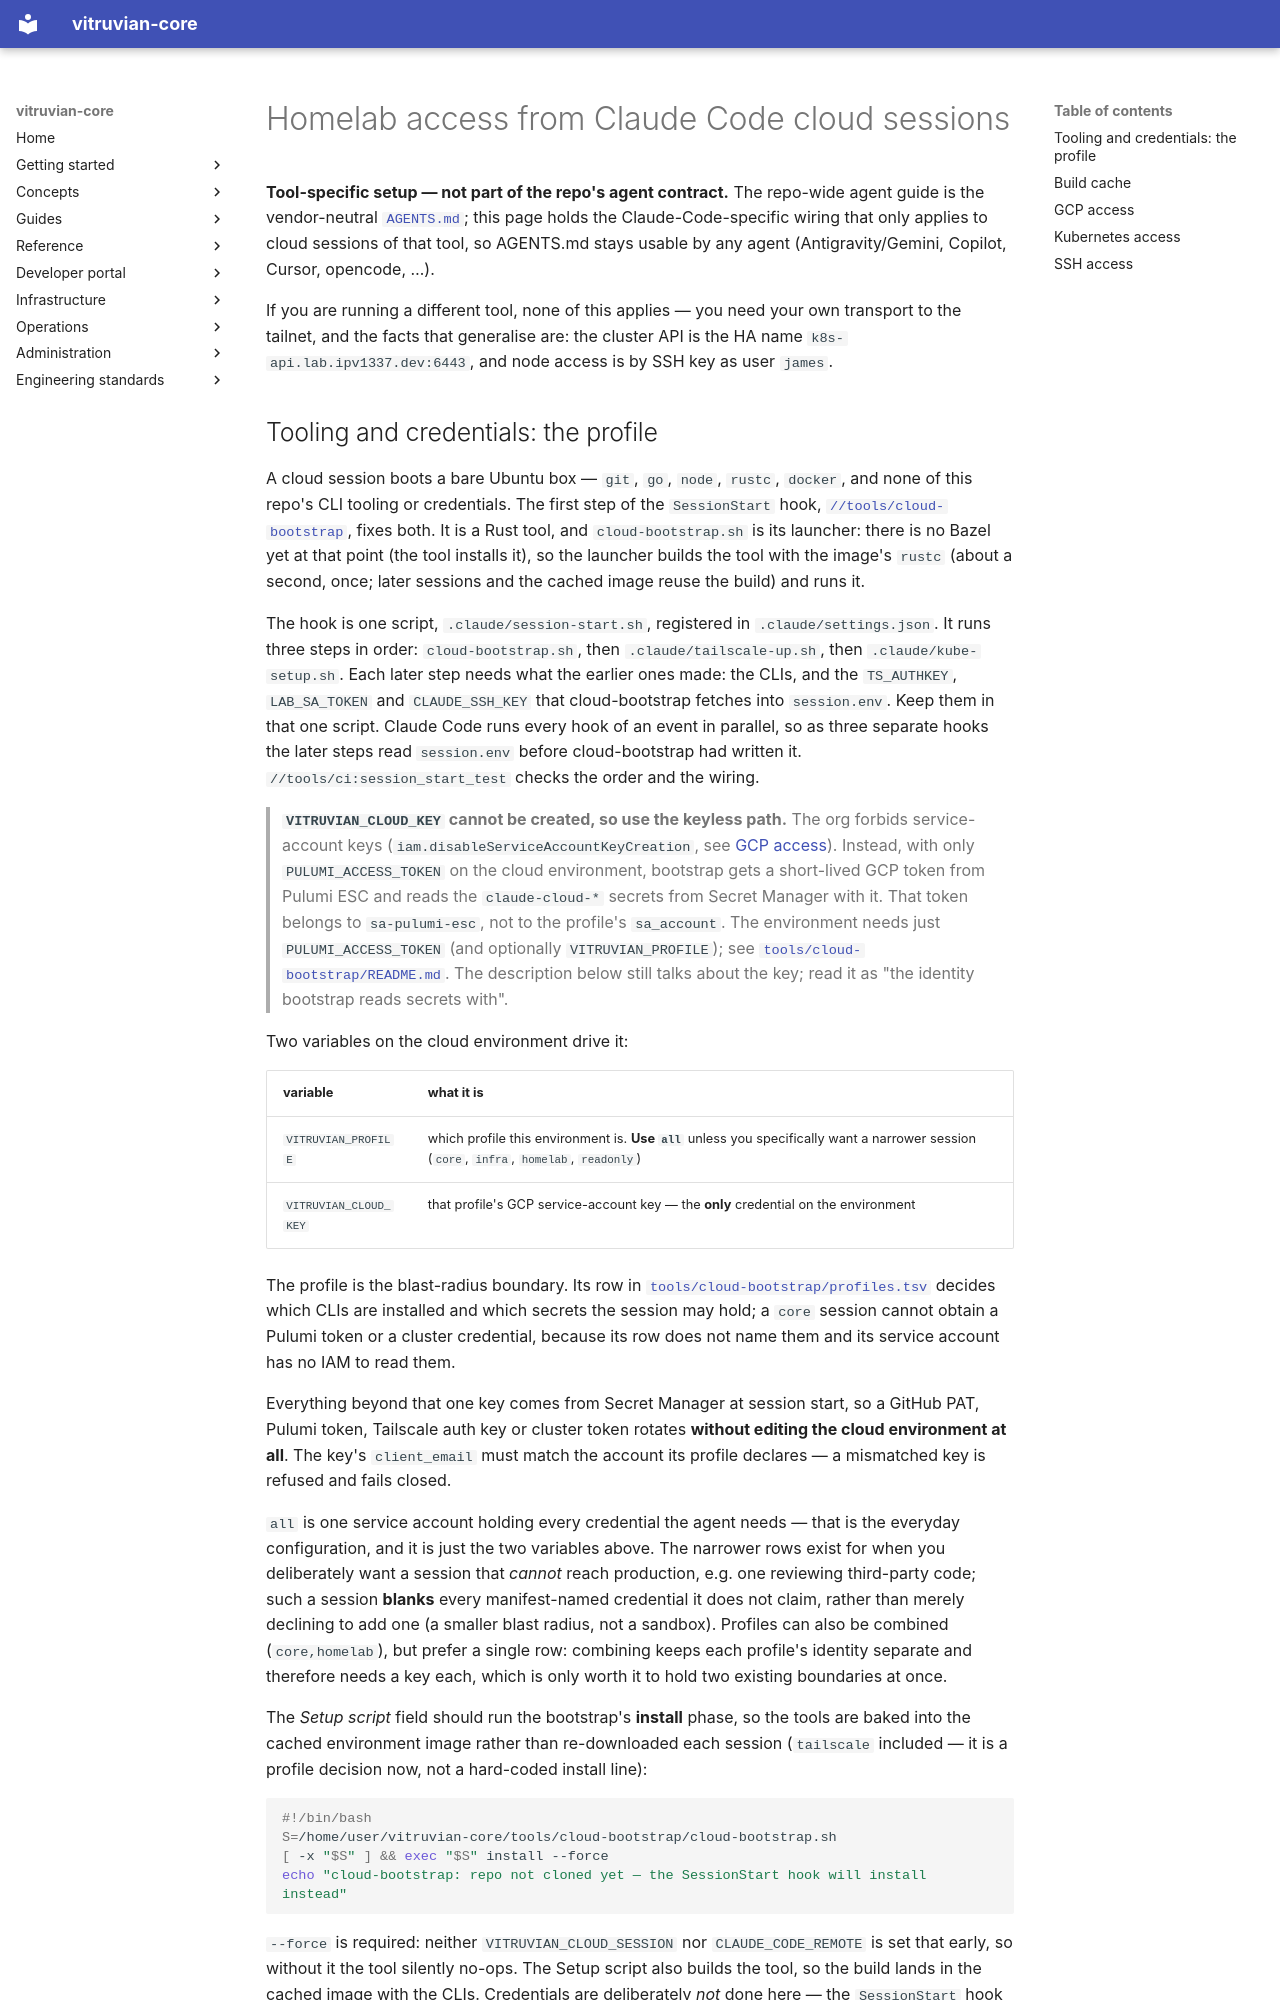

repository: VitruvianSoftware/vitruvian-core · page: admin/claude-code-cloud-sessions/index.html · generator: mkdocs

# Homelab access from Claude Code cloud sessions

**Tool-specific setup — not part of the repo's agent contract.** The repo-wide agent
guide is the vendor-neutral [`AGENTS.md`](../../AGENTS.md); this page holds the
Claude-Code-specific wiring that only applies to cloud sessions of that tool, so
AGENTS.md stays usable by any agent (Antigravity/Gemini, Copilot, Cursor, opencode, …).

If you are running a different tool, none of this applies — you need your own transport
to the tailnet, and the facts that generalise are: the cluster API is the HA name
`k8s-api.lab.ipv1337.dev:6443`, and node access is by SSH key as user `james`.
